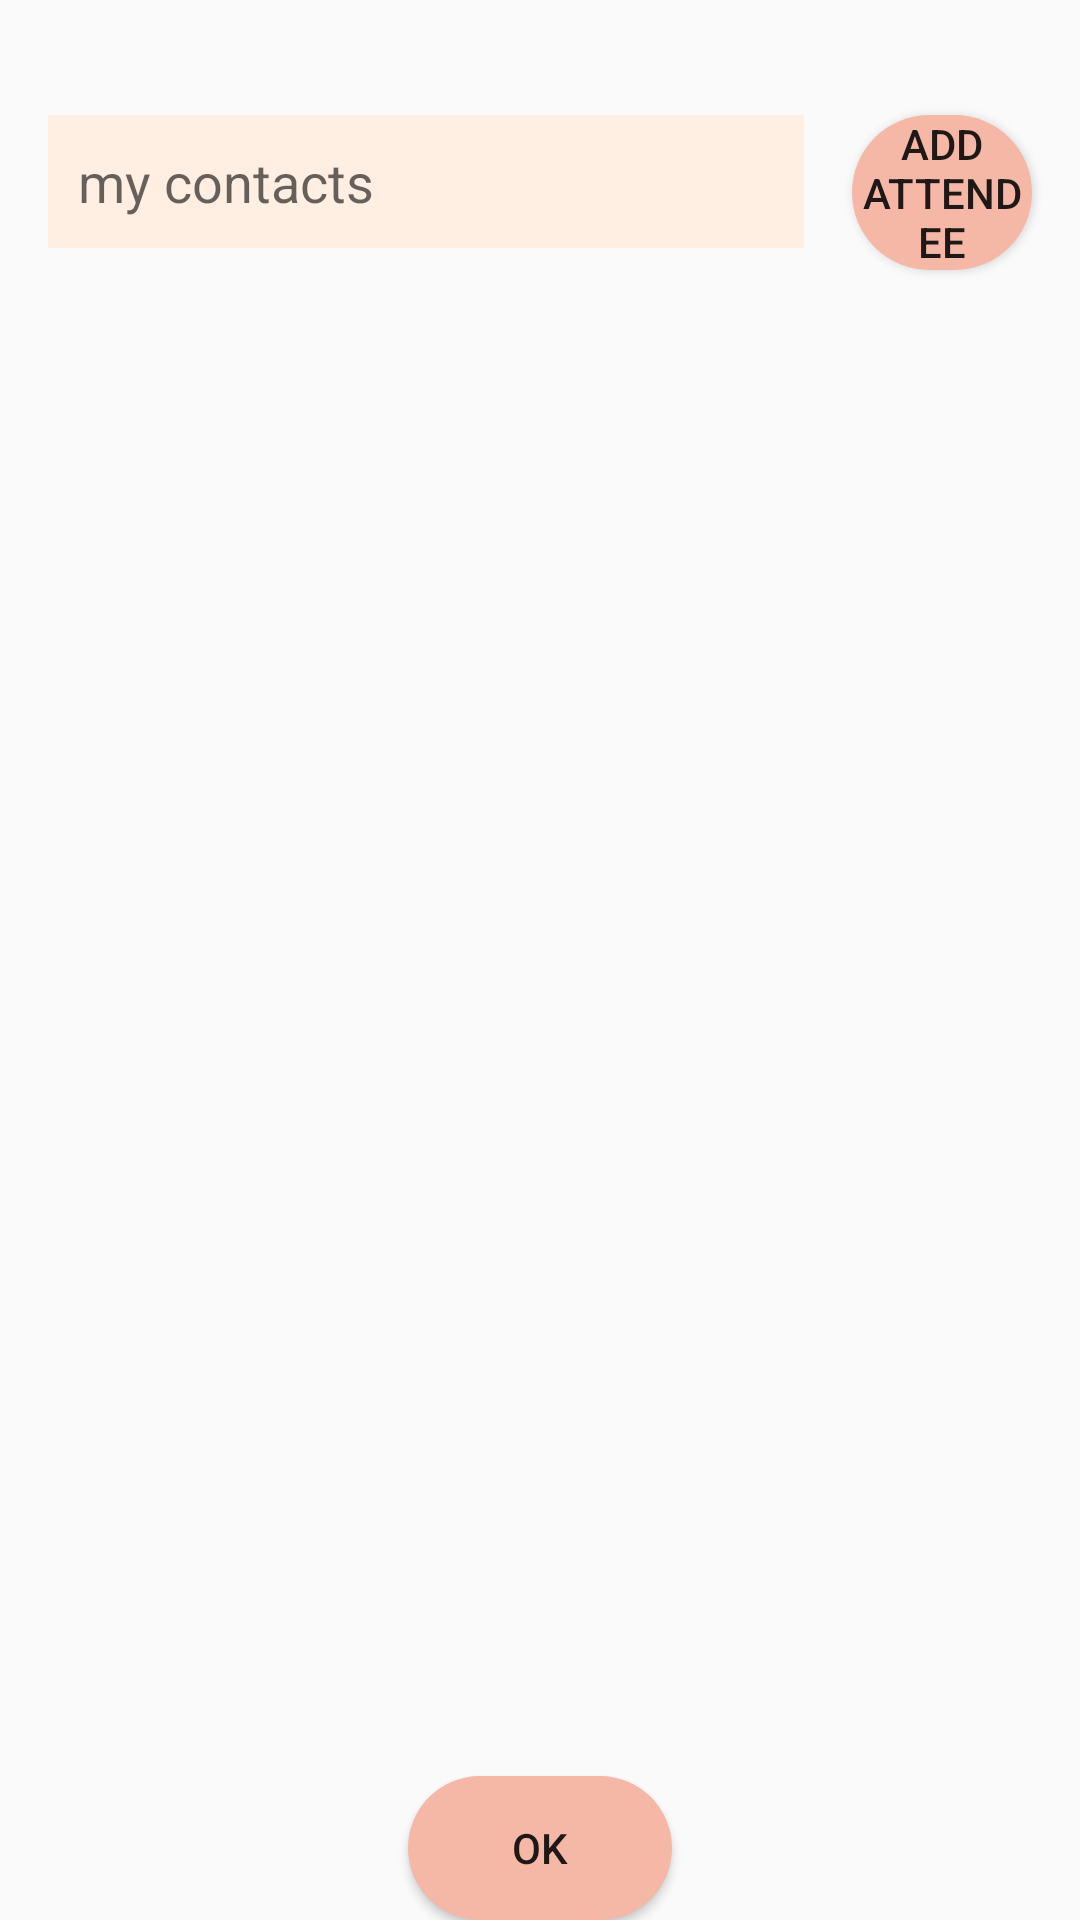

This screen was rendered from an Android layout file. Write that file and the resources it references.
<!-- AndroidManifest.xml: application theme Theme.Gathering -->
<!-- res/layout/bottom_sheet_add_attendees.xml -->
<?xml version="1.0" encoding="utf-8"?>
<androidx.coordinatorlayout.widget.CoordinatorLayout xmlns:android="http://schemas.android.com/apk/res/android"
    xmlns:app="http://schemas.android.com/apk/res-auto"
    android:layout_width="match_parent"
    android:layout_height="match_parent">

    <androidx.constraintlayout.widget.ConstraintLayout
        android:layout_width="match_parent"
        android:layout_height="match_parent">

        <RelativeLayout
            android:layout_width="wrap_content"
            android:layout_height="wrap_content"
            app:layout_constraintBottom_toBottomOf="@id/guide_20_percent"
            app:layout_constraintStart_toStartOf="parent"
            app:layout_constraintTop_toTopOf="parent">

            <EditText
                android:id="@+id/et_attendee"
                android:layout_width="wrap_content"
                android:layout_height="wrap_content"
                android:layout_marginStart="@dimen/et_margin"
                android:layout_marginTop="@dimen/et_margin"
                android:layout_marginEnd="@dimen/et_margin"
                android:layout_marginBottom="@dimen/et_margin"
                android:background="@color/bottom_sheet_background"
                android:ems="12"
                android:hint="@string/my_contacts"
                android:inputType="textEmailAddress"
                android:padding="@dimen/et_padding" />

            <Button
                android:id="@+id/btn_add_attendee"
                android:layout_width="wrap_content"
                android:layout_height="wrap_content"
                android:layout_marginTop="@dimen/btn_margin"
                android:layout_marginEnd="@dimen/btn_margin"
                android:layout_marginBottom="@dimen/btn_margin"
                android:layout_toEndOf="@id/et_attendee"
                android:background="@drawable/custom_button"
                android:text="@string/add_attendee" />
        </RelativeLayout>

        <androidx.recyclerview.widget.RecyclerView
            android:id="@+id/rvContact"
            android:layout_width="match_parent"
            android:layout_height="wrap_content"
            android:layout_margin="@dimen/tv_margin_start"
            android:orientation="vertical"
            app:layoutManager="androidx.recyclerview.widget.GridLayoutManager"
            app:layout_constraintEnd_toEndOf="parent"
            app:layout_constraintStart_toStartOf="parent"
            app:layout_constraintTop_toBottomOf="@id/guide_20_percent" />

        <Button
            android:id="@+id/btn_ok"
            android:layout_width="wrap_content"
            android:layout_height="wrap_content"
            android:background="@drawable/custom_button"
            android:text="@string/ok"
            app:layout_constraintBottom_toBottomOf="parent"
            app:layout_constraintEnd_toEndOf="parent"
            app:layout_constraintStart_toStartOf="parent" />

        <androidx.constraintlayout.widget.Guideline
            android:id="@+id/guide_20_percent"
            android:layout_width="match_parent"
            android:layout_height="match_parent"
            android:orientation="horizontal"
            app:layout_constraintGuide_percent="0.2" />

    </androidx.constraintlayout.widget.ConstraintLayout>

</androidx.coordinatorlayout.widget.CoordinatorLayout>
<!-- resources referenced by this layout -->
<resources>
  <color name="bottom_sheet_background">#FFEEE2</color>
  <dimen name="btn_margin">16dp</dimen>
  <dimen name="et_margin">16dp</dimen>
  <dimen name="et_padding">10dp</dimen>
  <dimen name="tv_margin_start">16dp</dimen>
  <!-- drawable custom_button (drawable) -->
  <?xml version="1.0" encoding="utf-8"?>
  <selector xmlns:android="http://schemas.android.com/apk/res/android">
      <item android:state_pressed="false">
          <shape android:shape="rectangle">
              <solid android:color="@color/custom_button_color" />
              <corners android:radius="60dp" />
          </shape>
      </item>
      <item android:state_pressed="true">
          <shape android:shape="rectangle">
              <solid android:color="@color/button_color_pressed" />
              <corners android:radius="60dp" />
          </shape>
      </item>
  </selector>
  <string name="add_attendee">Add Attendee</string>
  <string name="my_contacts">my contacts</string>
  <string name="ok">ok</string>
  <style name="Theme.Gathering" parent="Theme.AppCompat.DayNight.NoActionBar">
          
          <item name="colorPrimary">@color/peach</item>
          <item name="colorPrimaryVariant">@color/peach</item>
          <item name="colorOnPrimary">@color/white</item>
          
          <item name="colorSecondary">@color/peach</item>
          <item name="colorSecondaryVariant">@color/peach</item>
          <item name="colorOnSecondary">@color/black</item>
          
          <item name="android:statusBarColor">@color/gray</item>
          
          <item name="android:timePickerDialogTheme">@style/DialogTheme</item>
          <item name="android:datePickerDialogTheme">@style/DialogTheme</item>
  
      </style>
  <color name="custom_button_color">#F5B8A7</color>
  <color name="button_color_pressed">#B36D65</color>
  <color name="peach">#FFC8AF</color>
  <color name="white">#FFFFFFFF</color>
  <color name="black">#FF000000</color>
  <color name="gray">#B3AFAF</color>
  <style name="DialogTheme" parent="Theme.AppCompat.Light.Dialog">
          <item name="colorAccent">@color/custom_button_color</item>
          <item name="android:textColorPrimary">#000000</item>
      </style>
</resources>
